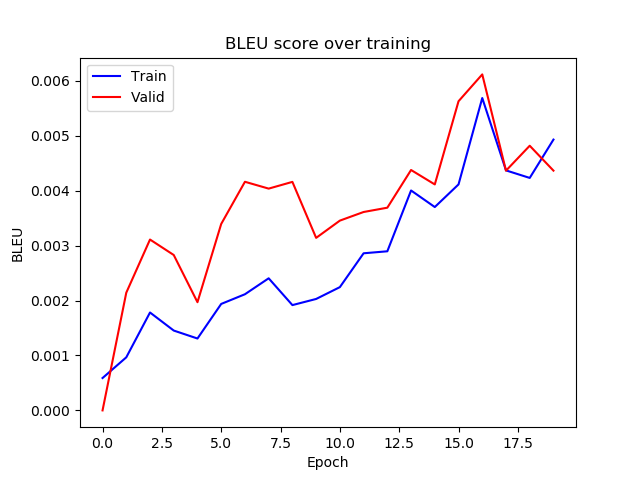

Values plotted in this chart, from the file beside it:
epoch, train_bleu, valid_bleu
0, 0.0005894, 2.3502709877363862e-07
1, 0.000966, 0.002142
2, 0.001782, 0.00311
3, 0.001453, 0.002828
4, 0.001309, 0.001969
5, 0.001938, 0.003394
6, 0.002114, 0.004161
7, 0.002404, 0.004037
8, 0.001917, 0.004159
9, 0.002028, 0.00314
10, 0.002244, 0.003454
11, 0.00286, 0.003611
12, 0.002896, 0.003689
13, 0.004003, 0.004375
14, 0.003701, 0.004113
15, 0.004113, 0.005627
16, 0.005685, 0.006115
17, 0.004368, 0.004363
18, 0.004231, 0.004817
19, 0.004929, 0.004364
